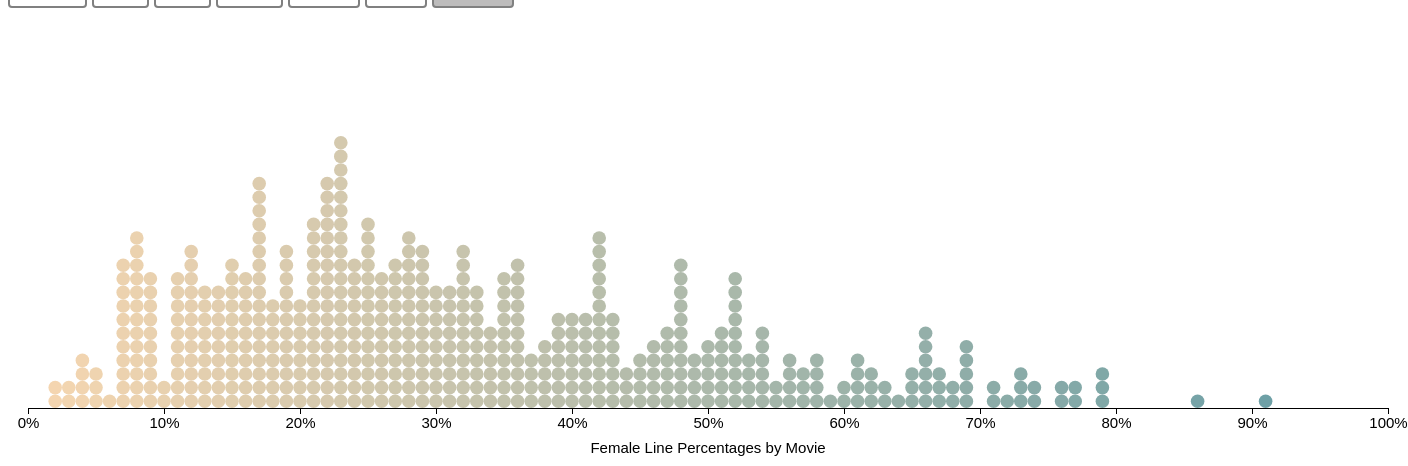
D3 v6 page, settled after 480 driven frames (8 s of simulated time); the page loaded 3 data file(s).

 
    function doneLoading() {
        document.getElementById("loader1").style.display = "none";
        // document.getElementById("loader2").style.display = "none";
     };

      d3.csv("data_cleaned_merged/movie_title_metadata.csv").then((movie_data) =>{d3.csv("data_cleaned_merged/line_percents_by_gender.csv").then((data) => { d3.csv("data_cleaned_merged/line_percents_by_character.csv").then((data_position) => {
        movie_dictionnary = new Map()
        movie_data.forEach(function(d){
          genres = d.genres.slice(1, -1)
          genres = new Set(genres.split("'"))
          movie_dictionnary.set(d.title,genres)
        })
        data.forEach(function(d){
          if(movie_dictionnary.has(d.Title)){
            let g = ""
            movie_dictionnary.get(d.Title).forEach(function(m){
              g+= m
              if(m.length >= 2){
                g+= ", "
              }
              
            })
            g = g.slice(0,-2)
            d.genre =g
          }
        })

        
        
        function filterDataPos(all_data){
          data_know_gender = all_data.filter(d => { 
          
          if ((d.Gender === 'm' || d.Gender === 'f') && parseInt(d.Position_in_Credits) <= 10){
            return d}
          })
          data_pos = []
          count = []
          for(let i =1; i<=10;i++){
            let temp_count = {male_count:0, female_count:0, male_sum:0, female_sum:0}
            let temp = {position:i, male_lines_avg:0, female_lines_avg:0}
            data_pos.push(temp)
            count.push(temp_count)
          }
          data_know_gender.forEach(function(d, index) {
            if(d.Gender === 'm'){
              count[parseInt(d.Position_in_Credits)-1].male_count++
              count[parseInt(d.Position_in_Credits)-1].male_sum += parseFloat(d.Character_Line_Percent)
            }
            if(d.Gender === 'f'){
              count[parseInt(d.Position_in_Credits)-1].female_count++
              count[parseInt(d.Position_in_Credits)-1].female_sum += parseFloat(d.Character_Line_Percent)
            }
          })
          for(let i = 0; i < 10; i++){
            data_pos[i].male_lines_avg = (count[i].male_sum/count[i].male_count)*100
            data_pos[i].female_lines_avg = (count[i].female_sum/count[i].female_count)*100
          }
          return data_pos
        }
        const all_data = data
        const all_data_pos = data_position
        data_pos = filterDataPos(all_data_pos)
        document.getElementById("all").classList.toggle("active");
        //genre tabbing 
        document.getElementById("action").onclick = function(){selectGenre("action")};
        document.getElementById("adventure").onclick = function(){selectGenre("adventure")};
        document.getElementById("drama").onclick = function(){selectGenre("drama")};
        document.getElementById("comedy").onclick = function(){selectGenre("comedy")};
        document.getElementById("romance").onclick = function(){selectGenre("romance")};

        // Experimenting with other genres
        document.getElementById("thriller").onclick = function(){selectGenre("thriller")};

        document.getElementById("all").onclick = function(){selectGenre("all")};

        window.addEventListener('storage', function(e) {  
            if(e.key == "genreCredits"){
              selectGenre(sessionStorage["genreCredits"]);
            }
          }); 

        function selectGenre(g){
          document.getElementById("action").classList.remove("active");
          document.getElementById("adventure").classList.remove("active");
          document.getElementById("drama").classList.remove("active");
          document.getElementById("comedy").classList.remove("active");
          document.getElementById("romance").classList.remove("active");

          // Experimenting with other genres
          document.getElementById("thriller").classList.remove("active");

          document.getElementById("all").classList.remove("active");
          document.getElementById(g).classList.toggle("active");
          sessionStorage["genreLine"] = g;
          if(g == "all"){
            data = all_data
          }else{
          data = all_data.filter(d=>{
            if(movie_dictionnary.has(d.Title)){
              if(movie_dictionnary.get(d.Title).has(g)){
                return d;
              }
            }else{
              // console.log("error: movie not in genre dictionnary:  " + d.Title);
            
            }
          })
          // data_position = all_data_pos.filter(d=>{
          //   if(movie_dictionnary.has(d.Title)){
          //     if(movie_dictionnary.get(d.Title).has(g)){
          //       return d;
          //     }
          //   }else{
          //     console.log("error: movie not in genre dictionnary:  " + d.Title);
            
          //   }
          // })
        }
          // data_pos = filterDataPos(data_position)
          update();
          // updateDataPos();
        }

     
        
        // SVG setup
        const margin = {top: 10, right: 10, bottom: 50, left: 10},
        width = 1400 - margin.left - margin.right,
        height = 450 - margin.top - margin.bottom;

        const svg = d3.select("body")
        .append("svg")
          .attr("width", width + margin.left + margin.right)
          .attr("height", height + margin.top + margin.bottom)
        .append("g")
          .attr("transform",
                  `translate(${margin.left}, ${margin.top})`);
        // Setup scales
        const x = d3.scaleLinear()
          .domain([0.0, 100.0])
          .range([margin.left, width - margin.right])
          .nice();

        const nbins = 100;
        const tooltip = d3.select("body")
          .append("div")
            .attr("class", "tooltip")
            .style("opacity", 0);

        const t = d3.transition()
              .duration(1000);
         
        var color = d3.scaleLinear().domain([1,100]).range(["#f5d6b0", "#619ba5"])
        // Function for graph
        function update(){
          //histogram binning
          const histogram = d3.histogram()
            .domain(x.domain())
            .thresholds(x.ticks(nbins))
            .value(function(d) { return (d.Female_Percent)*100;} )

          //binning data and filtering out empty bins
          const bins = histogram(data).filter(d => d.length>0)

          //g container for each bin
          let binContainer = svg.selectAll(".gBin")
            .data(bins);
          binContainer.exit().remove()

          let binContainerEnter = binContainer.enter()
            .append("g")
              .attr("class", "gBin")
              .attr("transform", d => `translate(${x(d.x0)}, ${height})`)

          //need to populate the bin containers with data the first time
          binContainerEnter.selectAll("circle")
              .data(d => d.map((p, i) => {
                return {idx: i,
                        name: p.Title,
                        value_f: parseInt((p.Female_Percent)*100),
                        value: parseInt((p.Male_Percent)*100),
                        radius: ((x(d.x1)-x(d.x0))/2),
                        genre: p.genre
                      }
              }))
            .enter()
            .append("circle")
            .attr("fill", function(d){
                return color(d.value_f)
              })
              .attr("class", "enter")
              .attr("cx", 0) //g element already at correct x pos
              .attr("cy", function(d) {
                  return - d.idx * 2 * d.radius - d.radius; })
              .attr("r", 0)
              .on("click", function(d){
                sessionStorage["movie"] = d.target.__data__.name
              })
              .on("mouseover", tooltipOn)
              .on("mouseout", tooltipOff)
              .transition()
                .duration(500)
                .attr("r", function(d) {
                return (d.length==0) ? 0 : d.radius; })
          
          binContainerEnter.merge(binContainer)
              .attr("transform", d => `translate(${x(d.x0)}, ${height})`)
          //enter/update/exit for circles, inside each container
          let dots = binContainer.selectAll("circle")
              .data(d => d.map((p, i) => {
                return {idx: i,
                        name: p.Title,
                        value_f: parseInt((p.Female_Percent)*100),
                        value: parseInt((p.Male_Percent)*100),
                        radius: (x(d.x1)-x(d.x0))/2,
                        genre: p.genre
                      }
              }))
          
          // //EXIT old elements not present in data
          dots.exit()
              .attr("class", "exit")
            .transition()
            .duration(1000)
              .attr("r", 0)
              .remove();

          //UPDATE old elements present in new data.
          dots.attr("class", "update");

          // ENTER new elements present in new data.
          dots.enter()
            .append("circle")
              .attr("class", "enter")
              .attr("fill", function(d){
                return color(d.value_f)
              })
              .attr("cx", 0) //g element already at correct x pos
              .attr("cy", function(d) {
                return - d.idx * 2 * d.radius - d.radius; })
              .attr("r", 0)
            .merge(dots)
            .on("click", function(d){
                sessionStorage["movie"] = d.target.__data__.name
              })
              .on("mouseover", tooltipOn)
              .on("mouseout", tooltipOff)
              .transition()
                .duration(500)
                .attr("r", function(d) {
                return (d.length==0) ? 0 : d.radius; })
      };

        function tooltipOn(d) {
          //x position of parent g element
          let gParent = d3.select(this.parentElement)
          let translateValue = gParent.attr("transform")

          let gX = translateValue.split(",")[0].split("(")[1]
          let gY = height + (+d3.select(this).attr("cy")-50)

          d3.select(this)
            .classed("selected", true)
            // .attr("r", d=>{
            //   return d.radius*1.5
            // })
          tooltip.transition()
              .duration(200)
              .style("opacity", .9);
          tooltip.html(d.target.__data__.name + "<br/> Male Lines: " + d.target.__data__.value + "% <br/> Female Lines: " + d.target.__data__.value_f+"% <br/> Genres: " +d.target.__data__.genre)
            .style("left", gX + "px")
            .style("top", gY + "px");
        }//tooltipOn

        function tooltipOff(d) {
          d3.select(this)
              .classed("selected", false)
            //   .attr("r", d=>{
            //   return d.radius
            // })
            tooltip.transition()
                .duration(500)
                .style("opacity", 0);
        }//tooltipOff

        svg.append("g")
        .style("font-size", "15")
        .attr("transform", "translate(0," + height + ")")
        .call(d3.axisBottom(x).tickFormat(d => d + "%"));

        svg.append("text")
            .attr("font-size", 15)
            .attr("font-weight", 300)
            .attr("transform", "translate(" + (width/2) + " ," + 
                           (height+margin.bottom-5) + ")")
            .style("text-anchor", "middle")
            .text("Female Line Percentages by Movie"); 

          update();

        doneLoading();
    });
  });
});
   


### data: data_cleaned_merged/movie_title_metadata.csv
, movie_id, title, year, rating, votes, genres
0, m0, 10 Things I Hate About You, 1999, 6.9, 62847, ['comedy' 'romance']
1, m1, 1492: Conquest Of Paradise, 1992, 6.2, 10421, ['adventure' 'biography' 'drama' 'histor…
2, m2, 15 Minutes, 2001, 6.1, 25854, ['action' 'crime' 'drama' 'thriller']
3, m3, 2001: A Space Odyssey, 1968, 8.4, 163227, ['adventure' 'mystery' 'sci-fi']
4, m4, 48 Hrs., 1982, 6.9, 22289, ['action' 'comedy' 'crime' 'drama' 'thri…
5, m5, The Fifth Element, 1997, 7.5, 133756, ['action' 'adventure' 'romance' 'sci-fi'…
6, m6, 8Mm, 1999, 6.3, 48212, ['crime' 'mystery' 'thriller']
7, m7, A Nightmare On Elm Street 4: The Dream M…, 1988, 5.2, 13590, ['fantasy' 'horror' 'thriller']
8, m8, A Nightmare On Elm Street: The Dream Chi…, 1989, 4.7, 11092, ['fantasy' 'horror' 'thriller']
9, m9, The Atomic Submarine, 1959, 4.9, 513.0, ['sci-fi' 'thriller']
10, m10, Affliction, 1997, 6.9, 7252, ['drama' 'mystery' 'thriller']
11, m11, Air Force One, 1997, 6.3, 61978, ['action' 'drama' 'thriller']
12, m12, Airplane Ii: The Sequel, 1982, 5.8, 15210, ['comedy' 'romance' 'sci-fi']
13, m13, Airplane!, 1980, 7.8, 57692, ['comedy' 'romance']
14, m14, Alien Nation, 1988, 6.1, 5590, ['crime' 'drama' 'sci-fi' 'thriller']
15, m15, Aliens, 1986, 8.5, 173518, ['action' 'sci-fi' 'thriller']
16, m16, Amadeus, 1984, 8.4, 99138, ['biography' 'drama' 'music']
17, m17, An American Werewolf In London, 1981, 7.5, 24443, ['horror' 'romance']
18, m18, American Madness, 1932, 7.4, 702.0, ['drama']
19, m19, American Outlaws, 2001, 5.7, 7425, ['action' 'western']
20, m20, American Psycho, 2000, 7.4, 101357, ['drama' 'thriller']
21, m21, Antitrust, 2001, 6.0, 16453, ['drama' 'thriller']
22, m22, Austin Powers: International Man Of Myst…, 1997, 7.1, 75240, ['action' 'adventure' 'comedy' 'crime']
23, m23, The Avengers, 1998, 3.4, 21519, ['action' 'adventure' 'thriller']
24, m24, Bachelor Party, 1984, 5.9, 14050, ['comedy' 'romance']
25, m25, Backdraft, 1991, 6.6, 28541, ['action' 'crime' 'drama' 'mystery' 'thr…
26, m26, Bad Lieutenant, 1992, 6.9, 13908, ['crime' 'drama']
27, m27, Bamboozled, 2000, 6.3, 5995, ['comedy' 'drama' 'music']
28, m28, Barry Lyndon, 1975, 8.1, 40622, ['drama' 'romance' 'war']
29, m29, Basic, 2003, 6.3, 26295, ['crime' 'drama' 'mystery' 'thriller']
30, m30, Big Fish, 2003, 8.1, 144264, ['adventure' 'drama' 'fantasy']
31, m31, Birthday Girl, 2001, 6.0, 13497, ['comedy' 'crime' 'romance' 'thriller']
32, m32, Black Snake Moan, 2006, 7.1, 28509, ['drama']
33, m33, Black Rain, 1989/I, 6.4, 16249, ['action' 'crime' 'drama' 'thriller']
34, m34, Blade Runner, 1982, 8.3, 188735, ['drama' 'sci-fi' 'thriller']
35, m35, Blast From The Past, 1999, 6.4, 23489, ['comedy' 'drama' 'romance']
36, m36, Blue Velvet, 1986, 7.8, 54576, ['crime' 'mystery' 'thriller']
37, m37, The Boondock Saints, 1999, 7.8, 87895, ['action' 'crime' 'drama' 'thriller']
38, m38, Bottle Rocket, 1996, 7.2, 22303, ['comedy' 'crime']
39, m39, The Bourne Supremacy, 2004, 7.6, 106349, ['action' 'adventure' 'mystery' 'thrille…
40, m40, Braveheart, 1995, 8.4, 245652, ['action' 'biography' 'drama' 'history' …
41, m41, The Butterfly Effect, 2004, 7.8, 104917, ['drama' 'mystery' 'sci-fi' 'thriller']
42, m42, Casablanca, 1942, 8.8, 170874, ['drama' 'romance' 'war']
43, m43, Cast Away, 2000, 7.5, 104477, ['adventure' 'drama']
44, m44, The Cider House Rules, 1999, 7.5, 38836, ['drama' 'romance']
45, m45, Confidence, 2003, 6.8, 17235, ['crime' 'thriller']
46, m46, Croupier, 1998, 7.2, 9060, ['crime' 'drama']
47, m47, Dark Star, 1974, 6.5, 8303, ['comedy' 'sci-fi' 'thriller']
48, m48, Dark Angel, 1990, 5.3, 3452, ['action' 'crime' 'drama' 'horror' 'sci-…
49, m49, Detroit Rock City, 1999, 6.5, 14666, ['comedy' 'music']
50, m50, Donnie Darko, 2001, 8.3, 215194, ['drama' 'mystery' 'sci-fi']
51, m51, Drop Dead Gorgeous, 1999, 6.3, 16417, ['comedy' 'adult']
52, m52, Duck Soup, 1933, 8.1, 27112, ['comedy' 'musical']
53, m53, The Elephant Man, 1980, 8.4, 59625, ['biography' 'drama' 'history']
54, m54, Erik The Viking, 1989, 5.9, 5889, ['comedy' 'adventure' 'fantasy']
55, m55, Eternal Sunshine Of The Spotless Mind, 2004, 8.5, 224838, ['drama' 'romance' 'sci-fi']
56, m56, Even Cowgirls Get The Blues, 1993, 4.0, 3947, ['comedy' 'drama' 'romance' 'western']
57, m57, Event Horizon, 1997, 6.4, 45497, ['horror' 'mystery' 'mystery' 'sci-fi' '…
58, m58, Fantastic Four, 2005, 5.7, 72581, ['action' 'adventure' 'fantasy' 'sci-fi'…
59, m59, Fast Times At Ridgemont High, 1982, 7.2, 31710, ['comedy' 'drama' 'romance']
... 557 more rows

### data: data_cleaned_merged/line_percents_by_character.csv
, Unnamed: 0, Character_ID, Movie_ID, Title, Gender, Position_in_Credits, Character, Character_Line_Count, Movie_Line_Count, Character_Line_Percent
0, 0, u0, m0, 10 Things I Hate About You, f, 4, BIANCA, 98, 668, 0.1467
1, 1, u1, m0, 10 Things I Hate About You, ?, ?, BRUCE, 3, 668, 0.004491
2, 2, u10, m0, 10 Things I Hate About You, ?, ?, SHARON, 9, 668, 0.01347
3, 3, u11, m0, 10 Things I Hate About You, m, 9, WALTER, 42, 668, 0.06287
4, 4, u2, m0, 10 Things I Hate About You, m, 3, CAMERON, 78, 668, 0.1168
5, 5, u3, m0, 10 Things I Hate About You, ?, ?, CHASTITY, 8, 668, 0.01198
6, 6, u4, m0, 10 Things I Hate About You, m, 6, JOEY, 37, 668, 0.05539
7, 7, u5, m0, 10 Things I Hate About You, f, 2, KAT, 154, 668, 0.2305
8, 8, u6, m0, 10 Things I Hate About You, f, 7, MANDELLA, 25, 668, 0.03743
9, 9, u7, m0, 10 Things I Hate About You, m, 5, MICHAEL, 62, 668, 0.09281
10, 10, u8, m0, 10 Things I Hate About You, ?, ?, MISS PERKY, 12, 668, 0.01796
11, 11, u9, m0, 10 Things I Hate About You, m, 1, PATRICK, 140, 668, 0.2096
12, 12, u100, m6, 8Mm, f, 7, AMY, 34, 584, 0.05822
13, 13, u101, m6, 8Mm, ?, ?, ANGRY DEALER, 4, 584, 0.006849
14, 14, u102, m6, 8Mm, ?, ?, DINO, 7, 584, 0.01199
15, 15, u103, m6, 8Mm, m, 4, DINO VELVET, 34, 584, 0.05822
16, 16, u104, m6, 8Mm, ?, ?, DIRECTOR, 12, 584, 0.02055
17, 17, u105, m6, 8Mm, m, 3, EDDIE, 51, 584, 0.08733
18, 18, u106, m6, 8Mm, m, 5, LONGDALE, 21, 584, 0.03596
19, 19, u107, m6, 8Mm, ?, ?, MALE VOICE, 3, 584, 0.005137
20, 20, u108, m6, 8Mm, m, 2, MAX, 54, 584, 0.09247
21, 21, u109, m6, 8Mm, m, ?, MRS CHRISTIAN, 41, 584, 0.07021
22, 22, u110, m6, 8Mm, m, ?, MRS MATHEWS, 39, 584, 0.06678
23, 23, u111, m6, 8Mm, ?, ?, NUN, 6, 584, 0.01027
24, 24, u112, m6, 8Mm, ?, ?, POLITICIAN, 3, 584, 0.005137
25, 25, u113, m6, 8Mm, ?, ?, SALESPERSON, 5, 584, 0.008562
26, 26, u114, m6, 8Mm, m, 1, WELLES, 270, 584, 0.4623
27, 27, u1000, m65, From Dusk Till Dawn, ?, ?, MCGRAW, 9, 448, 0.02009
28, 28, u1001, m65, From Dusk Till Dawn, ?, ?, PETE, 13, 448, 0.02902
29, 29, u1002, m65, From Dusk Till Dawn, ?, ?, RAZOR CHARLIE, 4, 448, 0.008929
30, 30, u1003, m65, From Dusk Till Dawn, m, 3, RICHARD, 71, 448, 0.1585
31, 31, u1004, m65, From Dusk Till Dawn, ?, ?, SCOTT, 23, 448, 0.05134
32, 32, u1005, m65, From Dusk Till Dawn, m, 2, SETH, 169, 448, 0.3772
33, 33, u1006, m65, From Dusk Till Dawn, ?, ?, STANLEY CHASE, 5, 448, 0.01116
34, 34, u995, m65, From Dusk Till Dawn, ?, ?, BORDER GUARD, 5, 448, 0.01116
35, 35, u996, m65, From Dusk Till Dawn, ?, ?, CARLOS, 10, 448, 0.02232
36, 36, u997, m65, From Dusk Till Dawn, m, 1, JACOB, 91, 448, 0.2031
37, 37, u998, m65, From Dusk Till Dawn, f, 4, KATE, 44, 448, 0.09821
38, 38, u999, m65, From Dusk Till Dawn, ?, ?, KELLY HOUGE, 4, 448, 0.008929
39, 39, u1007, m66, G.I. Jane, ?, ?, BLONDELL, 14, 498, 0.02811
40, 40, u1008, m66, G.I. Jane, m, 17, C.O., 35, 498, 0.07028
41, 41, u1009, m66, G.I. Jane, ?, ?, CORTEZ, 8, 498, 0.01606
42, 42, u1010, m66, G.I. Jane, f, 3, DEHAVEN, 43, 498, 0.08635
43, 43, u1011, m66, G.I. Jane, ?, ?, DEHAVEN'S AIDE, 4, 498, 0.008032
44, 44, u1012, m66, G.I. Jane, ?, ?, FLAG OFFICER #1, 3, 498, 0.006024
45, 45, u1013, m66, G.I. Jane, ?, ?, FLEA, 7, 498, 0.01406
46, 46, u1014, m66, G.I. Jane, ?, ?, HAYES, 10, 498, 0.02008
47, 47, u1015, m66, G.I. Jane, ?, ?, INSTRUCTOR JOHNS, 6, 498, 0.01205
48, 48, u1016, m66, G.I. Jane, ?, ?, INSTRUCTOR PYRO, 13, 498, 0.0261
49, 49, u1017, m66, G.I. Jane, f, 1, JORDAN, 195, 498, 0.3916
50, 50, u1018, m66, G.I. Jane, ?, ?, MCCOOL, 16, 498, 0.03213
51, 51, u1019, m66, G.I. Jane, m, 4, ROYCE, 56, 498, 0.1124
52, 52, u1020, m66, G.I. Jane, ?, ?, SLUTNIK, 14, 498, 0.02811
53, 53, u1021, m66, G.I. Jane, ?, ?, THE CHIEF, 38, 498, 0.07631
54, 54, u1022, m66, G.I. Jane, ?, ?, THE SPOOK, 14, 498, 0.02811
55, 55, u1023, m66, G.I. Jane, m, 13, WICKWIRE, 22, 498, 0.04418
56, 56, u1024, m67, Godzilla, m, 4, ANIMAL, 28, 305, 0.0918
57, 57, u1025, m67, Godzilla, f, 3, AUDREY, 77, 305, 0.2525
58, 58, u1026, m67, Godzilla, ?, ?, CAIMAN, 11, 305, 0.03607
59, 59, u1027, m67, Godzilla, ?, ?, ELSIE, 9, 305, 0.02951
... 8,954 more rows

### data: data_cleaned_merged/line_percents_by_gender.csv
, Movie_ID, Title, Female_Lines, Male_Lines, Total_Lines, Female_Percent, Male_Percent
0, m0, 10 Things I Hate About You, 277, 359, 636, 0.4355, 0.5645
1, m10, Affliction, 104, 441, 545, 0.1908, 0.8092
2, m100, Innerspace, 149, 775, 924, 0.1613, 0.8387
3, m101, The Insider, 42, 452, 494, 0.08502, 0.915
4, m102, Intolerable Cruelty, 233, 353, 586, 0.3976, 0.6024
5, m103, It Happened One Night, 360, 362, 722, 0.4986, 0.5014
6, m104, Jfk, 77, 500, 577, 0.1334, 0.8666
7, m105, Jackie Brown, 423, 761, 1184, 0.3573, 0.6427
8, m106, Jacob'S Ladder, 146, 450, 596, 0.245, 0.755
9, m107, Jason X, 29, 42, 71, 0.4085, 0.5915
10, m108, Jaws, 34, 337, 371, 0.09164, 0.9084
11, m109, Juno, 456, 173, 629, 0.725, 0.275
12, m110, Kalifornia, 141, 157, 298, 0.4732, 0.5268
13, m111, Kids, 135, 271, 406, 0.3325, 0.6675
14, m112, Knight Moves, 167, 420, 587, 0.2845, 0.7155
15, m113, Krull, 57, 280, 337, 0.1691, 0.8309
16, m114, Léon, 98, 83, 181, 0.5414, 0.4586
17, m115, Labor Of Love, 64, 154, 218, 0.2936, 0.7064
18, m116, Leaving Las Vegas, 114, 112, 226, 0.5044, 0.4956
19, m117, Legally Blonde, 277, 93, 370, 0.7486, 0.2514
20, m118, Legend, 147, 548, 695, 0.2115, 0.7885
21, m119, Life As A House, 224, 462, 686, 0.3265, 0.6735
22, m12, Airplane Ii: The Sequel, 71, 95, 166, 0.4277, 0.5723
23, m121, Little Nicky, 60, 216, 276, 0.2174, 0.7826
24, m122, Logan'S Run, 127, 268, 395, 0.3215, 0.6785
25, m123, Lost Highway, 106, 218, 324, 0.3272, 0.6728
26, m124, Lost Horizon, 29, 577, 606, 0.04785, 0.9521
27, m125, Men In Black, 29, 288, 317, 0.09148, 0.9085
28, m126, Minority Report, 101, 480, 581, 0.1738, 0.8262
29, m127, Made, 30, 709, 739, 0.0406, 0.9594
30, m128, Malcolm X, 52, 376, 428, 0.1215, 0.8785
31, m129, Man On Fire, 126, 297, 423, 0.2979, 0.7021
32, m13, Airplane!, 50, 45, 95, 0.5263, 0.4737
33, m130, Marty, 167, 175, 342, 0.4883, 0.5117
34, m132, Meet John Doe, 143, 220, 363, 0.3939, 0.6061
35, m133, Metro, 50, 350, 400, 0.125, 0.875
36, m137, Monkeybone, 54, 149, 203, 0.266, 0.734
37, m139, Mr. Smith Goes To Washington, 255, 587, 842, 0.3029, 0.6971
38, m140, Mr. Deeds Goes To Town, 147, 498, 645, 0.2279, 0.7721
39, m141, Mumford, 175, 464, 639, 0.2739, 0.7261
40, m142, The Mummy, 116, 210, 326, 0.3558, 0.6442
41, m143, Mystery Men, 51, 237, 288, 0.1771, 0.8229
42, m144, Napoleon, 67, 299, 366, 0.1831, 0.8169
43, m145, Next Friday, 22, 368, 390, 0.05641, 0.9436
44, m146, Nick Of Time, 32, 237, 269, 0.119, 0.881
45, m147, The Night Of The Hunter, 89, 124, 213, 0.4178, 0.5822
46, m148, A Nightmare On Elm Street, 148, 39, 187, 0.7914, 0.2086
47, m149, Ninotchka, 440, 506, 946, 0.4651, 0.5349
48, m15, Aliens, 163, 81, 244, 0.668, 0.332
49, m150, Nixon, 62, 750, 812, 0.07635, 0.9236
50, m151, No Country For Old Men, 62, 432, 494, 0.1255, 0.8745
51, m152, Nurse Betty, 350, 492, 842, 0.4157, 0.5843
52, m153, O Brother Where Art Thou?, 21, 201, 222, 0.09459, 0.9054
53, m154, An Officer And A Gentleman, 139, 327, 466, 0.2983, 0.7017
54, m155, Panic Room, 136, 166, 302, 0.4503, 0.5497
55, m158, Pet Sematary, 90, 215, 305, 0.2951, 0.7049
56, m159, Pirates Of The Caribbean, 77, 266, 343, 0.2245, 0.7755
57, m16, Amadeus, 155, 703, 858, 0.1807, 0.8193
58, m160, Plastic Man, 141, 128, 269, 0.5242, 0.4758
59, m161, Platinum Blonde, 175, 368, 543, 0.3223, 0.6777
... 458 more rows